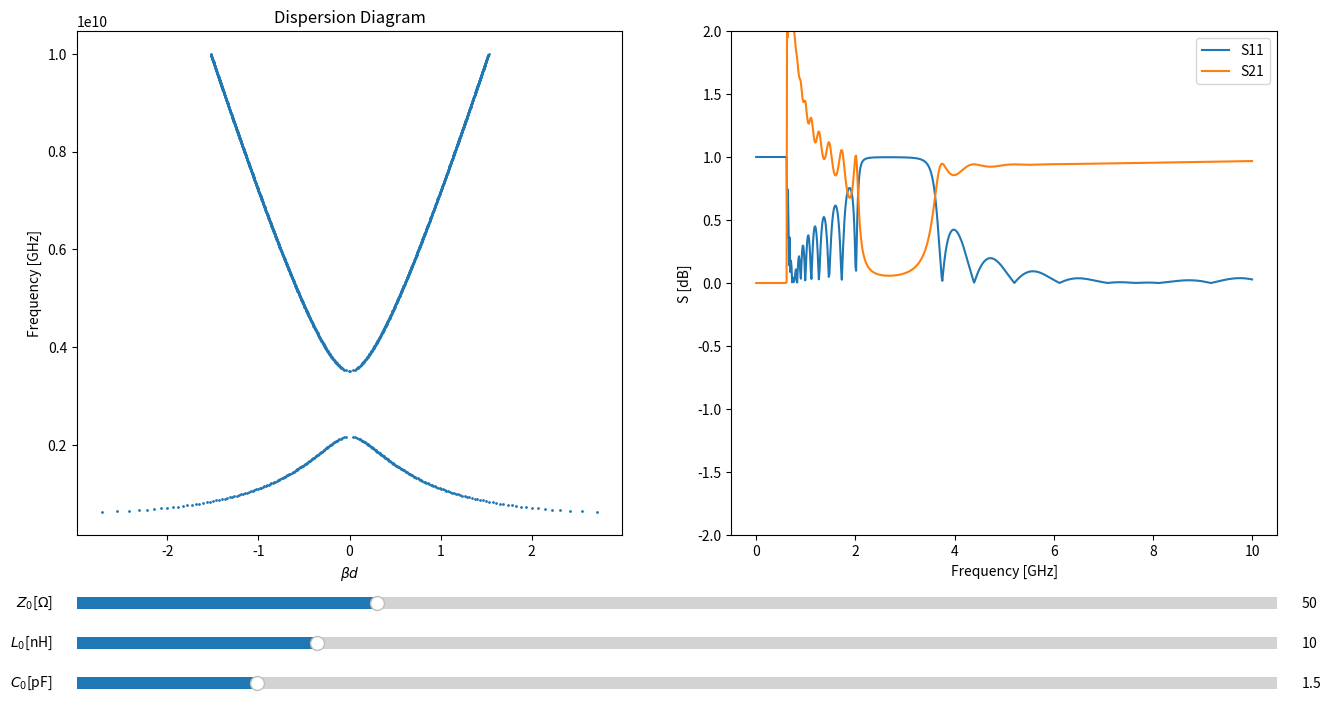

Here is the Python script that generated this plot:
#! /bin/usr/python3

import numpy as np
import matplotlib.pyplot as plt
from matplotlib.widgets import Slider, Button

# f = np.linspace(1, 10e9, 800)
f = np.linspace(10e9, 1, 800)

x_data = []
y_data = []

S11_list = []
S21_list = []

Z_0 = 50
Y_0 = 1 / Z_0

Z_P = 50 # ポートの入力インピーダンス
Y_P = 1/Z_P

w = 2.0 * np.pi * f

L_0 = 10e-9
C_0 = 1.5e-12
d_v = 0.25 / (2.0 * np.pi * 1.5e9)  # 0.25rad @1.5GHz

N = 5 # セル数

def calc():
    global x_data
    global y_data

    x_data.clear()
    y_data.clear()
    S11_list.clear()
    S21_list.clear()

    # 分散曲線
    # print("Calc Dispersion ...")
    theta = d_v * w 
    Z = - 1j / w / C_0
    Y = - 1j / w / L_0
    cos_b_d = (np.cos(theta) + Z*Y / 2.0 * np.cos(theta/2.0) * np.cos(theta/2.0) + 1j/2 * ( Z/Z_0 + Y/Y_0 ) * np.sin(theta)).real
    x_data = np.arccos(cos_b_d)
    x_data = np.concatenate([x_data, -1*x_data]).tolist()
    y_data = np.concatenate([f, f]).tolist()

    # S parameter
    # print("Calc S parameter ...")
    for w_ in w:
        theta = d_v * w_ 
        Z = - 1j / w_ / C_0
        Y = - 1j / w_ / L_0

        A = np.cos(theta) + 1j/2*(Z*Y_0+Z_0*Y)*np.sin(theta) + Z*Y/2*np.cos(theta/2)*np.cos(theta/2)
        B = Z * np.cos(theta) + 1j*Z/4 *(Z*Y_0 + Z_0*Y + 4*Z_0/Z)*np.sin(theta) + Z*Z*Y/4*np.cos(theta/2)*np.cos(theta/2) - Z_0*Z_0*Y*np.sin(theta/2)*np.sin(theta/2)
        C = Y*np.cos(theta/2)*np.cos(theta/2) + 1j*Y_0*np.sin(theta)
        D = Z*Y/2*np.cos(theta/2)*np.cos(theta/2) + 1j/2*(Z*Y_0 + Z_0*Y)*np.sin(theta) + np.cos(theta)
        
        F = np.array([[A,B],[C,D]])
        for _ in range(N-1):
            F = np.dot(F,F)

        A = F[0][0]
        B = F[0][1]
        C = F[1][0]
        D = F[1][1]
        
        print(A*D-B*C)

        S11 = 1/(A + B/Z_P + C*Z_P + D) * (A + B/Z_P - C*Z_P - D)
        S21 = 1/(A + B/Z_P + C*Z_P + D) * 2

        S11_list.append(abs(S11))
        S21_list.append(abs(S21))
        # S11_list.append(20*np.log10(abs(S11)))
        # S21_list.append(20*np.log10(abs(S21)))
    # print("Finish Calc.\n")

def main():
    calc()

    fig, (ax1, ax2) = plt.subplots(1,2,figsize=(15,8))
    plt.subplots_adjust(left=0.1, bottom=0.25)

    l1 = ax1.scatter(x_data, y_data, s=1)
    l2, = ax2.plot(f/1e9, S11_list, label="S11")
    l3, = ax2.plot(f/1e9, S21_list, label="S21")

    # fig.suptitle(r"$L_0 = $" + str(L_0*1e9) + r"[nH], $C_0$ = " + str(C_0*1e12) + "[pF]" )
    ax1.set_title("Dispersion Diagram")
    ax1.set_xlabel(r"$\beta d$")
    ax1.set_ylabel("Frequency [GHz]")

    ax2.set_xlabel("Frequency [GHz]")
    ax2.set_ylabel("S [dB]")
    # ax2.set_ylim(-30, 5)
    ax2.set_ylim(-2, 2)
    ax2.legend()

    ax_Z0 = plt.axes([0.1, 0.15, 0.8, 0.03])
    ax_L0 = plt.axes([0.1, 0.10, 0.8, 0.03])
    ax_C0 = plt.axes([0.1, 0.05, 0.8, 0.03])
    slider_Z0 = Slider(ax_Z0, r"$Z_0$[$\Omega$]", 0, 200, valinit= 50 , valstep= 1)
    slider_L0 = Slider(ax_L0, r"$L_0$[nH]"      , 0, 50 , valinit= 10 , valstep= 0.01)
    slider_C0 = Slider(ax_C0, r"$C_0$[pF]"      , 0, 10 , valinit= 1.5, valstep= 0.01)

    def update(val):
        global Z_0
        global Y_0
        global L_0
        global C_0
        Z_0 = slider_Z0.val
        Y_0 = 1/Z_0
        L_0 = slider_L0.val * 1e-9
        C_0 = slider_C0.val * 1e-12

        calc()
        data = []
        for i in range(len(x_data)):
            data.append([x_data[i], y_data[i]])
        l1.set_offsets(data)
        l2.set_ydata(S11_list)
        l3.set_ydata(S21_list)
        fig.canvas.draw_idle()

    slider_Z0.on_changed(update)
    slider_L0.on_changed(update)
    slider_C0.on_changed(update)

    plt.show()

if __name__ == "__main__":
    main()
